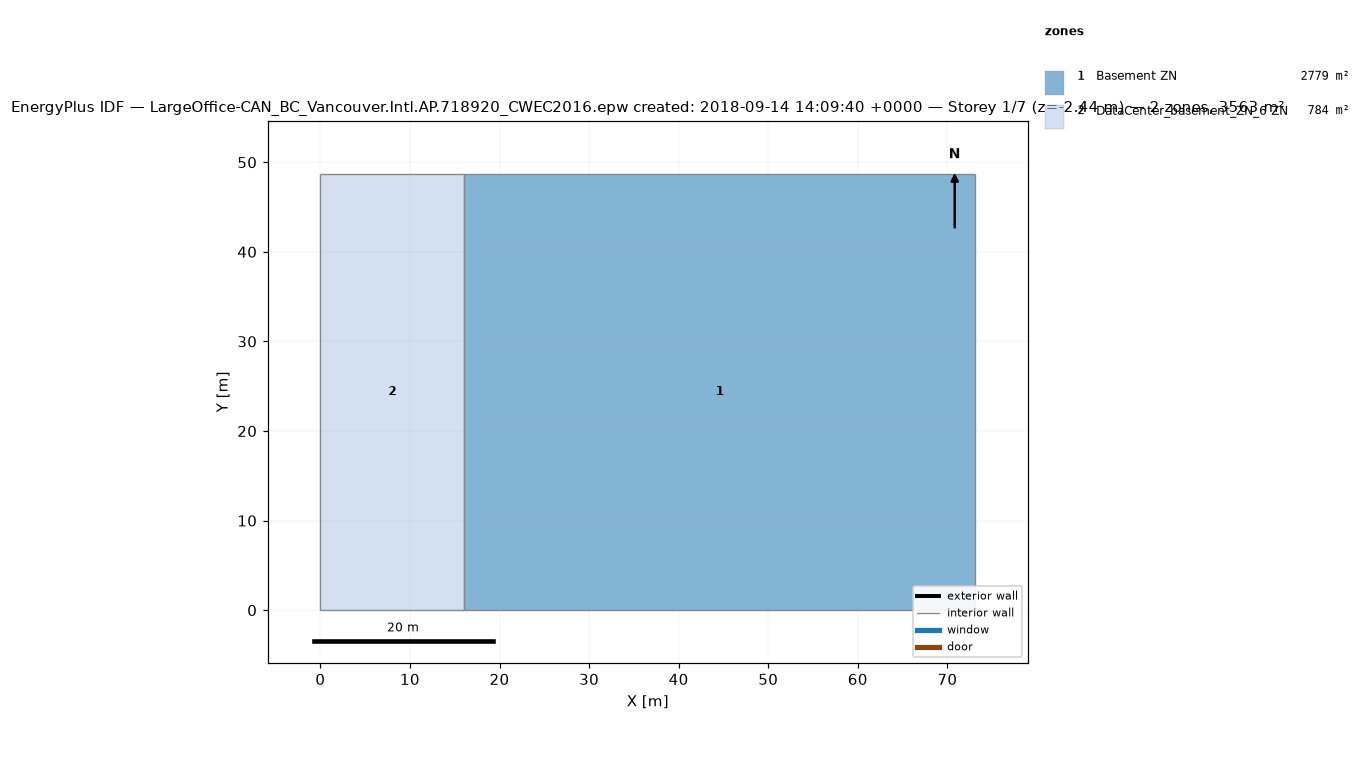
=== STOREY PLAN SPEC (per zone: floor XY polygon, exterior-wall plan segments, windows/doors) ===
zone 1: Basement ZN  (2779.4 m²)
  floor: (73.11, 48.74) (73.11, 0.00) (16.08, 0.00) (16.08, 48.74)
  interior walls: 4
zone 2: DataCenter_basement_ZN_6 ZN  (783.7 m²)
  floor: (16.08, 48.74) (16.08, 0.00) (0.00, 0.00) (0.00, 48.74)
  interior walls: 4

=== DERIVED (storey summary) ===
Building: LargeOffice-CAN_BC_Vancouver.Intl.AP.718920_CWEC2016.epw created: 2018-09-14 14:09:40 +0000
Storey: 1 of 7  (floor level z = -2.44 m)
Storey gross floor area: 3563.1 m²
Zones on this storey: 2
  - Basement ZN: floor 2779.4 m²
  - DataCenter_basement_ZN_6 ZN: floor 783.7 m²
Zone adjacency (shared interzone walls):
  - Basement ZN ↔ DataCenter_basement_ZN_6 ZN